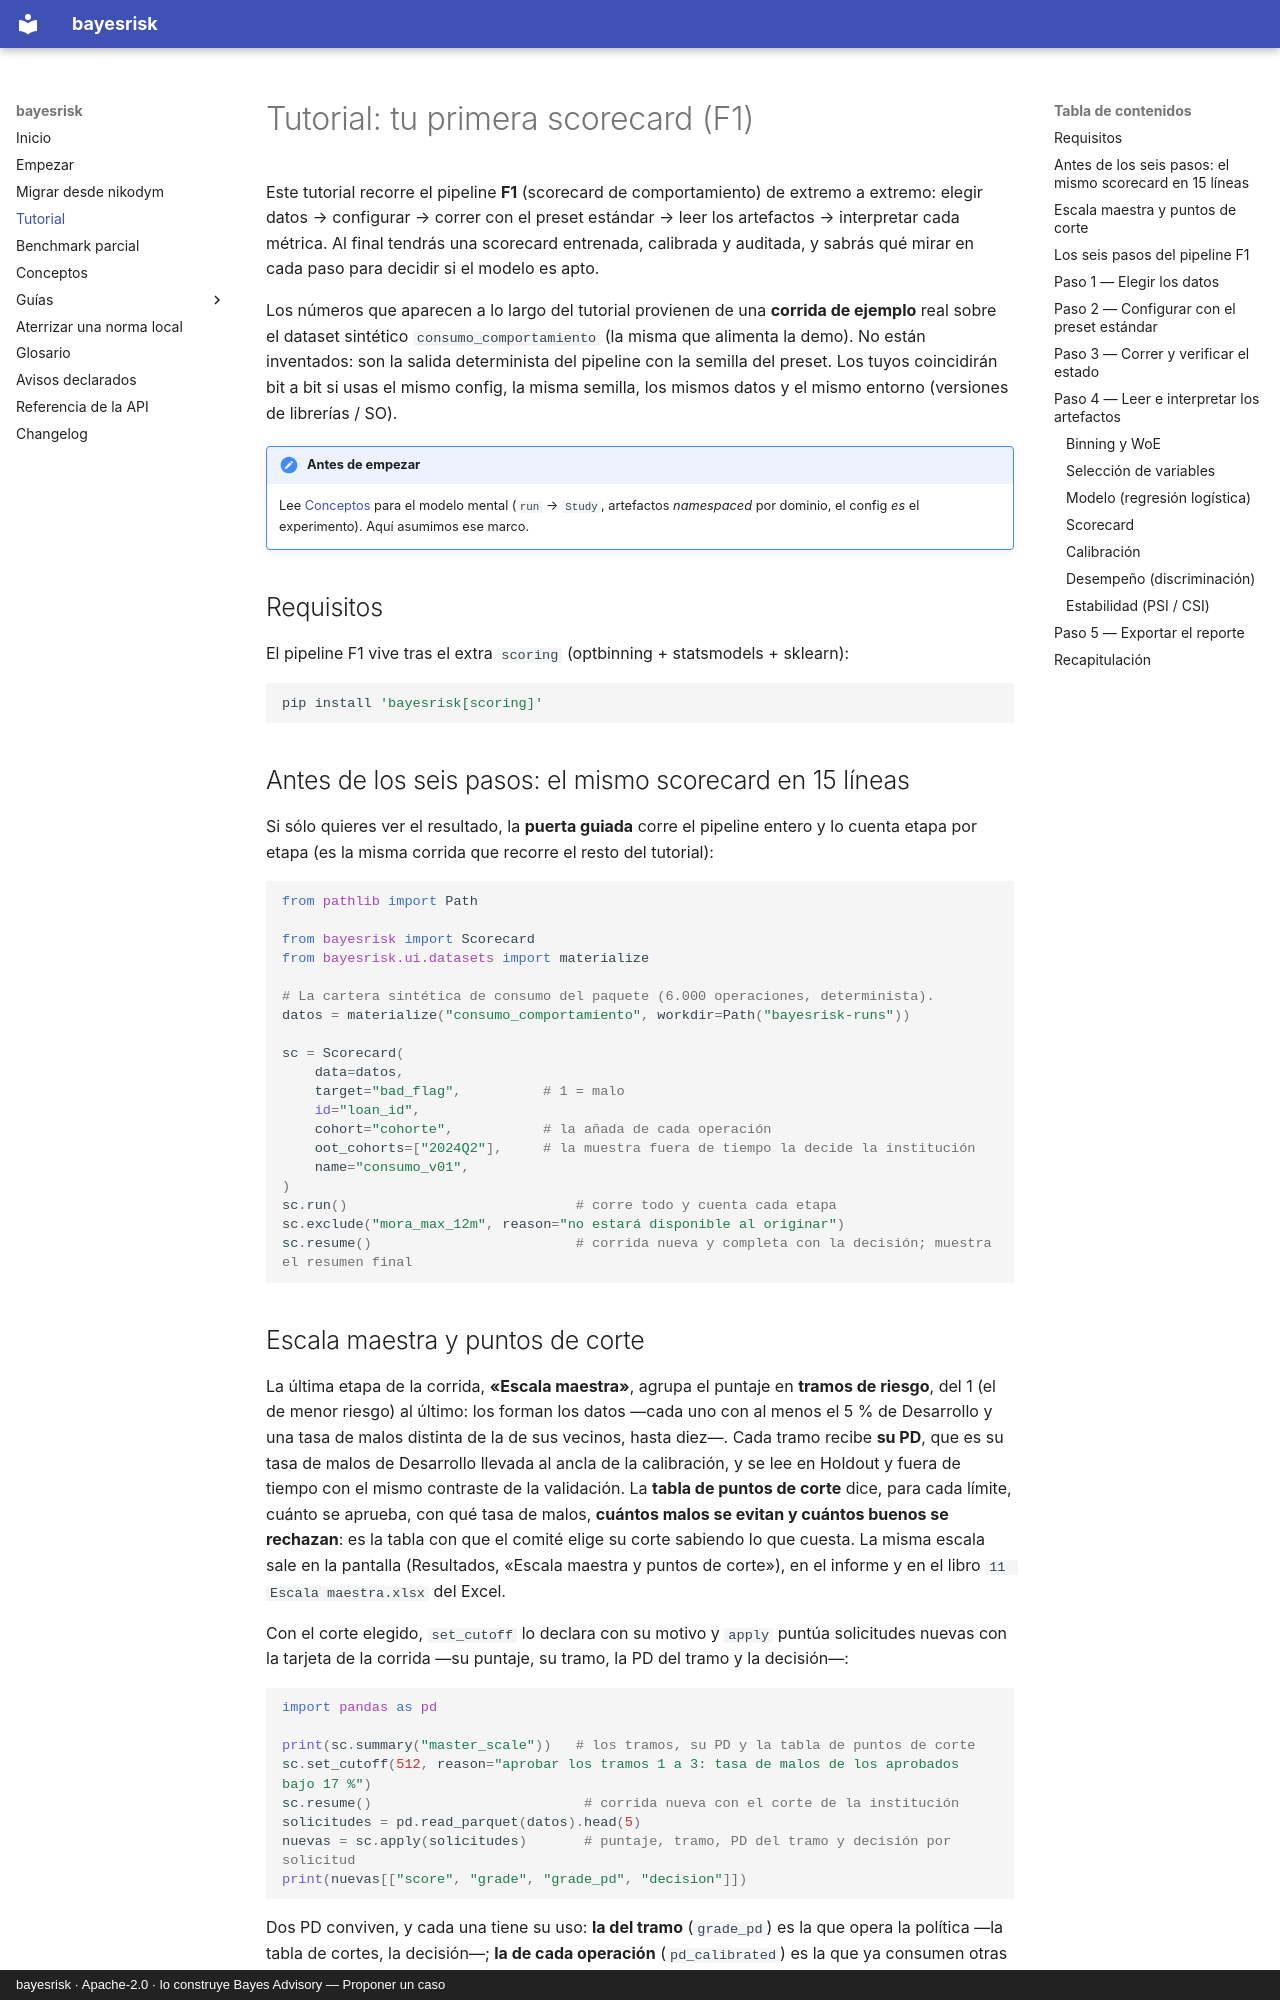

repository: nexolabs-gh/bayesrisk · page: tutorial/index.html · generator: mkdocs · copyright: bayesrisk · Apache-2.0 · lo construye Bayes Advisory — Proponer un caso

# Tutorial: tu primera scorecard (F1)

Este tutorial recorre el pipeline **F1** (scorecard de comportamiento) de extremo a extremo:
elegir datos → configurar → correr con el preset estándar → leer los artefactos → interpretar cada
métrica. Al final tendrás una scorecard entrenada, calibrada y auditada, y sabrás qué mirar en cada
paso para decidir si el modelo es apto.

Los números que aparecen a lo largo del tutorial provienen de una **corrida de ejemplo** real sobre
el dataset sintético `consumo_comportamiento` (la misma que alimenta la demo). No están inventados:
son la salida determinista del pipeline con la semilla del preset. Los tuyos coincidirán bit a bit si
usas el mismo config, la misma semilla, los mismos datos y el mismo entorno (versiones de librerías / SO).

!!! note "Antes de empezar"
    Lee [Conceptos](concepts.md) para el modelo mental (`run` → `Study`, artefactos *namespaced* por
    dominio, el config *es* el experimento). Aquí asumimos ese marco.

## Requisitos

El pipeline F1 vive tras el extra `scoring` (optbinning + statsmodels + sklearn):

```bash
pip install 'bayesrisk[scoring]'
```

## Antes de los seis pasos: el mismo scorecard en 15 líneas

Si sólo quieres ver el resultado, la **puerta guiada** corre el pipeline entero y lo cuenta etapa
por etapa (es la misma corrida que recorre el resto del tutorial):

<!-- primer-scorecard:start -->
```python
from pathlib import Path

from bayesrisk import Scorecard
from bayesrisk.ui.datasets import materialize

# La cartera sintética de consumo del paquete (6.000 operaciones, determinista).
datos = materialize("consumo_comportamiento", workdir=Path("bayesrisk-runs"))

sc = Scorecard(
    data=datos,
    target="bad_flag",          # 1 = malo
    id="loan_id",
    cohort="cohorte",           # la añada de cada operación
    oot_cohorts=["2024Q2"],     # la muestra fuera de tiempo la decide la institución
    name="consumo_v01",
)
sc.run()                            # corre todo y cuenta cada etapa
sc.exclude("mora_max_12m", reason="no estará disponible al originar")
sc.resume()                         # corrida nueva y completa con la decisión; muestra el resumen final
```
<!-- primer-scorecard:end -->
